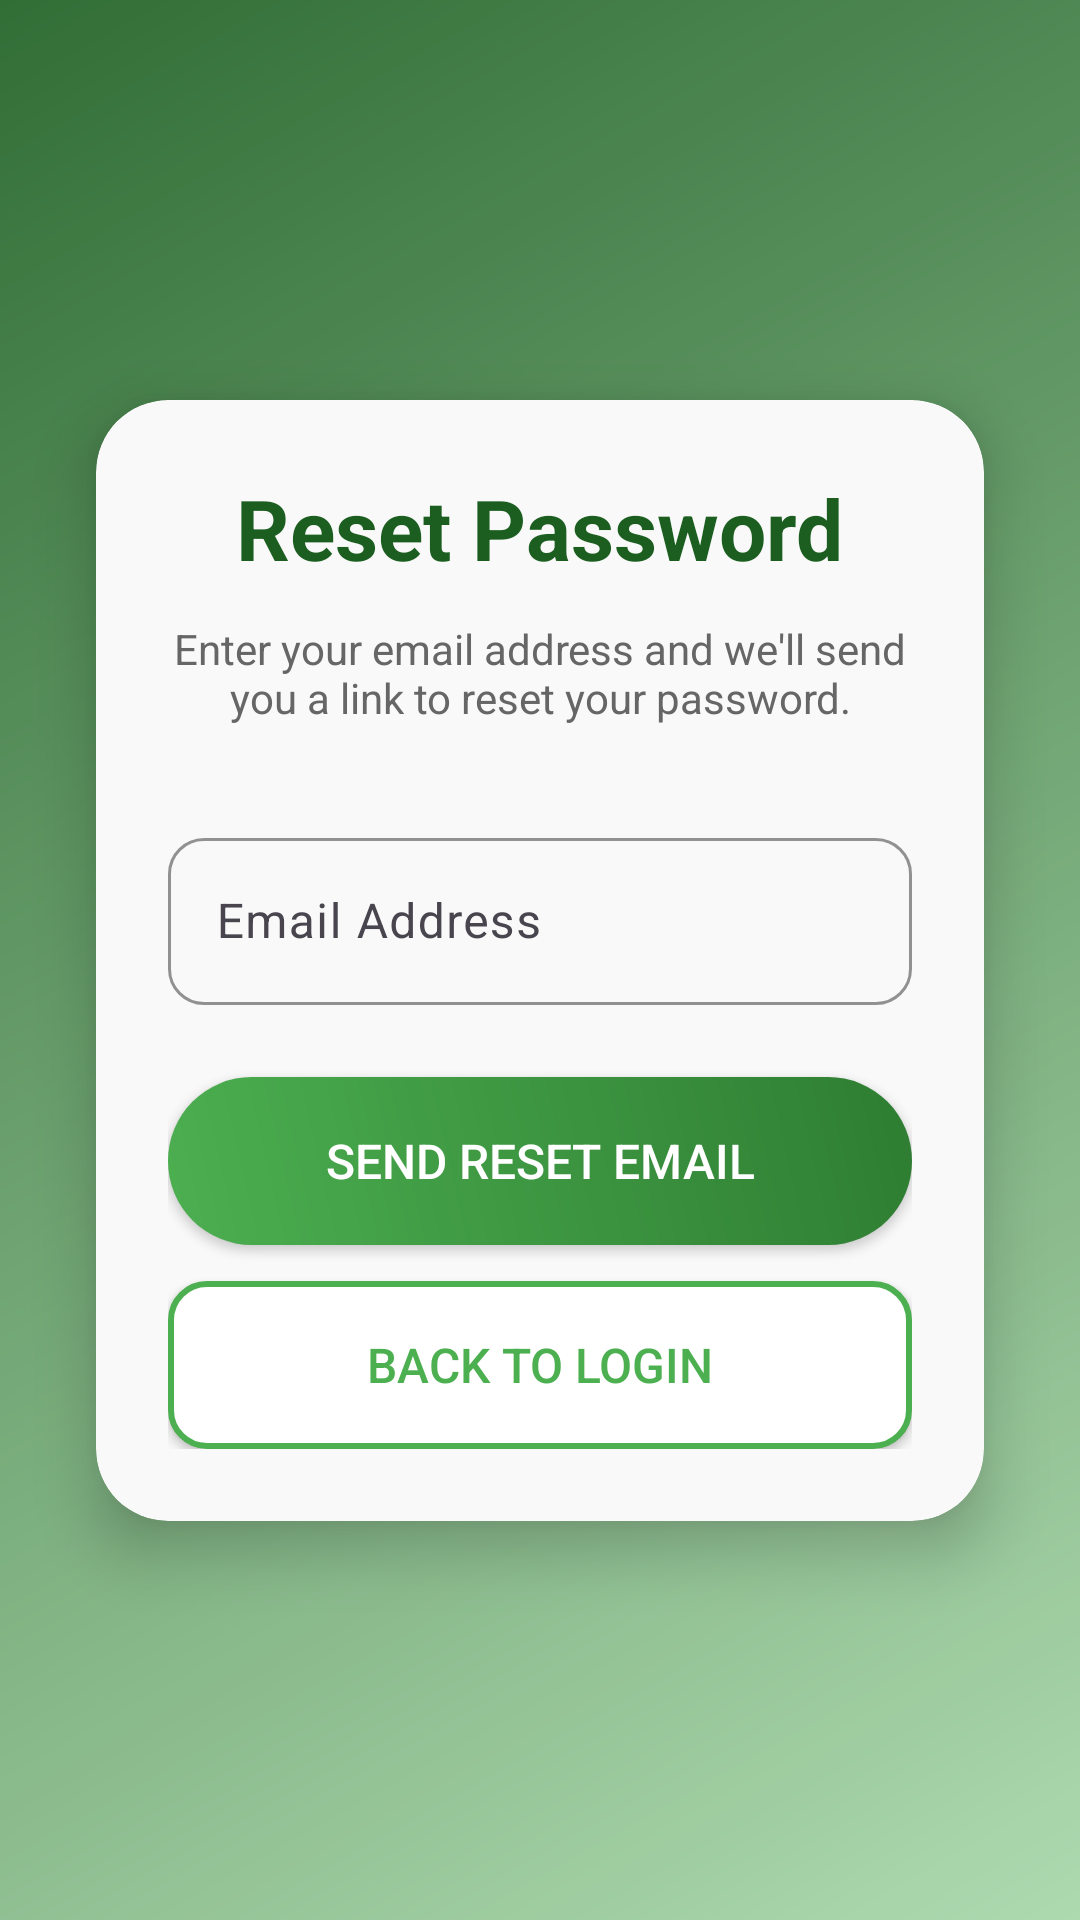

The Android layout XML behind this screen, and the referenced resources:
<!-- AndroidManifest.xml: application theme Theme.Greenifykt -->
<!-- res/layout/activity_forgot_password.xml -->
<?xml version="1.0" encoding="utf-8"?>
<androidx.constraintlayout.widget.ConstraintLayout
    xmlns:android="http://schemas.android.com/apk/res/android"
    xmlns:app="http://schemas.android.com/apk/res-auto"
    xmlns:tools="http://schemas.android.com/tools"
    android:layout_width="match_parent"
    android:layout_height="match_parent"
    android:background="@drawable/full_gradient_background"
    tools:context=".ForgotPassword">

    
    <ImageView
        android:id="@+id/overlay"
        android:layout_width="0dp"
        android:layout_height="0dp"
        android:src="@drawable/leaf_overlay"
        android:alpha="0.1"
        app:layout_constraintTop_toTopOf="parent"
        app:layout_constraintBottom_toBottomOf="parent"
        app:layout_constraintStart_toStartOf="parent"
        app:layout_constraintEnd_toEndOf="parent" />

    
    <androidx.cardview.widget.CardView
        android:id="@+id/forgotPasswordCard"
        android:layout_width="0dp"
        android:layout_height="wrap_content"
        android:layout_marginHorizontal="32dp"
        android:layout_marginVertical="48dp"
        app:cardCornerRadius="24dp"
        app:cardElevation="12dp"
        app:cardBackgroundColor="#F8F9F8"
        app:layout_constraintTop_toTopOf="parent"
        app:layout_constraintBottom_toBottomOf="parent"
        app:layout_constraintStart_toStartOf="parent"
        app:layout_constraintEnd_toEndOf="parent">

        <LinearLayout
            android:layout_width="match_parent"
            android:layout_height="wrap_content"
            android:orientation="vertical"
            android:padding="24dp">

            
            <TextView
                android:id="@+id/title"
                android:layout_width="wrap_content"
                android:layout_height="wrap_content"
                android:text="Reset Password"
                android:textSize="28sp"
                android:textStyle="bold"
                android:textColor="#1B5E20"
                android:layout_gravity="center_horizontal"
                tools:ignore="HardcodedText" />

            
            <TextView
                android:id="@+id/subtitle"
                android:layout_width="match_parent"
                android:layout_height="wrap_content"
                android:layout_marginTop="12dp"
                android:text="Enter your email address and we'll send you a link to reset your password."
                android:textSize="14sp"
                android:textColor="#666666"
                android:gravity="center"
                tools:ignore="HardcodedText" />

            
            <com.google.android.material.textfield.TextInputLayout
                android:id="@+id/textInputLayoutEmail"
                android:layout_width="match_parent"
                android:layout_height="wrap_content"
                android:layout_marginTop="32dp"
                app:hintTextColor="#8D6E63"
                app:boxBackgroundMode="outline"
                app:boxCornerRadiusTopStart="12dp"
                app:boxCornerRadiusTopEnd="12dp"
                app:boxCornerRadiusBottomStart="12dp"
                app:boxCornerRadiusBottomEnd="12dp"
                app:boxStrokeColor="#4CAF50">

                <com.google.android.material.textfield.TextInputEditText
                    android:id="@+id/email"
                    android:layout_width="match_parent"
                    android:layout_height="wrap_content"
                    android:hint="Email Address"
                    android:textColor="#2E7D32"
                    android:textColorHint="#8D6E63"
                    android:inputType="textEmailAddress"
                    tools:ignore="HardcodedText" />
            </com.google.android.material.textfield.TextInputLayout>

            
            <TextView
                android:id="@+id/error"
                android:layout_width="match_parent"
                android:layout_height="wrap_content"
                android:layout_marginTop="16dp"
                android:gravity="center"
                android:textColor="#D32F2F"
                android:textSize="14sp"
                android:visibility="gone"
                tools:ignore="HardcodedText" />

            
            <ProgressBar
                android:id="@+id/loading"
                android:layout_width="wrap_content"
                android:layout_height="wrap_content"
                android:layout_marginTop="16dp"
                android:layout_gravity="center"
                android:visibility="gone" />

            
            <Button
                android:id="@+id/submit"
                android:layout_width="match_parent"
                android:layout_height="56dp"
                android:layout_marginTop="24dp"
                android:text="Send Reset Email"
                android:textSize="16sp"
                android:textColor="#FFFFFF"
                android:background="@drawable/accent_button_gradient"
                android:elevation="4dp"
                tools:ignore="HardcodedText" />

            
            <Button
                android:id="@+id/backToLogin"
                android:layout_width="match_parent"
                android:layout_height="56dp"
                android:layout_marginTop="12dp"
                android:text="Back to Login"
                android:textSize="16sp"
                android:textColor="#4CAF50"
                android:background="@drawable/outline_button"
                android:elevation="0dp"
                tools:ignore="HardcodedText" />

        </LinearLayout>
    </androidx.cardview.widget.CardView>

</androidx.constraintlayout.widget.ConstraintLayout>
<!-- resources referenced by this layout -->
<resources>
  <!-- drawable accent_button_gradient (drawable) -->
  <?xml version="1.0" encoding="utf-8"?>
  
  <shape xmlns:android="http://schemas.android.com/apk/res/android">
      <gradient
          android:startColor="#4CAF50"
          android:endColor="#2E7D32"
          android:angle="45" />
      <corners android:radius="28dp" />
  </shape>
  <!-- drawable full_gradient_background (drawable) -->
  <?xml version="1.0" encoding="utf-8"?>
  
  <shape xmlns:android="http://schemas.android.com/apk/res/android">
      <gradient
          android:startColor="#A5D6A7"
          android:endColor="#1B5E20"
          android:angle="135" />
  </shape>
  <!-- drawable leaf_overlay (drawable) -->
  <?xml version="1.0" encoding="utf-8"?>
  
  <shape xmlns:android="http://schemas.android.com/apk/res/android">
      <solid android:color="#FFFFFF" />
      <corners android:radius="0dp" />
  </shape>
  <!-- drawable outline_button (drawable) -->
  <?xml version="1.0" encoding="utf-8"?>
  <shape xmlns:android="http://schemas.android.com/apk/res/android">
      <solid android:color="#FFFFFF" />
      <stroke android:color="#4CAF50" android:width="2dp" />
      <corners android:radius="12dp" />
  </shape>
  <style name="Theme.Greenifykt" parent="Base.Theme.Greenifykt" />
  <style name="Base.Theme.Greenifykt" parent="Theme.Material3.DayNight.NoActionBar">
          
          
      </style>
</resources>
